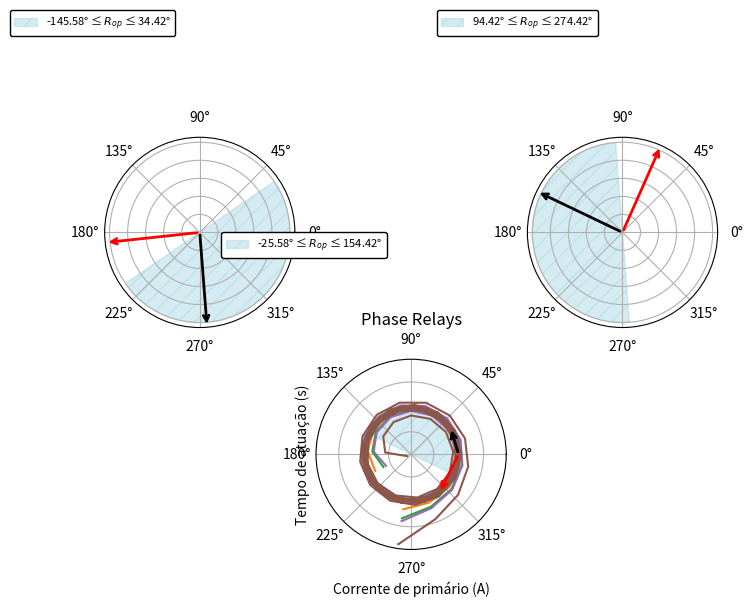

Recreate this plot in Python. (Note: this script raises an exception after producing the figure.)
import matplotlib.pyplot as plt
import numpy as np
from matplotlib.gridspec import GridSpec


def configure_figure(figure):  # type: ignore
    for ax in figure.get_axes():
        ax.spines[:].set_visible(False)
        ax.set_xticks([])
        ax.legend(loc='upper left', fontsize='small', handlelength=0)
        ax.set_ylim(0, 1)
        ax.set_yticks([0, 1])


def configure_x_axis(axis, resample_limit):
    axis.set_xticks(np.linspace(0, resample_limit, 8))
    axis.set_xlabel('Time (s)')
    axis.xaxis.set_visible(True)


def plot_trips(ied, title, resample_limit=0.7):
    chopped_time = [t for t in ied._mimic_filtered_signals.t if t < resample_limit]
    state_50F = {phase: (ied._mimic_filtered_signals.t >= ied._trips["50F"][phase]) for phase in ["ia", "ib", "ic"]}
    state_51F = {phase: (ied._mimic_filtered_signals.t >= ied._trips["51F"][phase]) for phase in ["ia", "ib", "ic"]}
    state_50N = ied._mimic_filtered_signals.t >= ied._trips["50N"]["neutral"]
    state_51N = ied._mimic_filtered_signals.t >= ied._trips["51N"]["neutral"]

    # Primeira figura com os relés 51F, 50F e 32F
    figure, axis = plt.subplots(9, 1, figsize=(10, 15))

    for i, phase in enumerate(['ia', 'ib', 'ic']):
        axis[i].plot(ied._mimic_filtered_signals.t, state_51F[phase],
                     label=f'51{chr(65+i)}', linewidth=2, color=['black', 'blue', 'red'][i])

    for i, phase in enumerate(['ia', 'ib', 'ic']):
        axis[i + 3].plot(ied._mimic_filtered_signals.t, state_50F[phase],
                         label=f'50{chr(65+i)}', linewidth=2, color=['black', 'blue', 'red'][i])

    for i, phase in enumerate(['a', 'b', 'c']):
        axis[i + 6].plot(chopped_time, ied._trips["32F"][phase][: len(chopped_time)],
                         label=f'32{chr(65+i)}', linewidth=2, color=['black', 'blue', 'red'][i])

    configure_figure(figure)
    plt.suptitle(title)
    plt.tight_layout()
    plt.show(block=True)

    # Segunda figura com os relés 32N, 51N, 50N, 67F e 67N
    figure, axis = plt.subplots(8, 1, figsize=(10, 15))

    axis[0].plot(ied._mimic_filtered_signals.t, state_51N, label='51N', linewidth=2, color='black')
    axis[1].plot(ied._mimic_filtered_signals.t, state_50N, label='50N', linewidth=2, color='black')
    axis[2].plot(chopped_time, ied._trips["32N"]["neutral"]
                 [:len(chopped_time)], label='32N', linewidth=2, color='black')

    for i, phase in enumerate(['ia', 'ib', 'ic']):
        axis[i + 3].plot(ied._mimic_filtered_signals.t, ied._trips["67F"][phase],
                         label=f'67{chr(65+i)}', linewidth=2, color=['black', 'blue', 'red'][i])

    axis[6].plot(ied._mimic_filtered_signals.t, ied._trips["67N"]["neutral"], label='67N', linewidth=2, color='black')
    axis[7].plot(ied._mimic_filtered_signals.t, ied.trip_signal, label='Trip signal', linewidth=2, color='black')

    configure_figure(figure)
    configure_x_axis(axis[7], resample_limit)

    plt.suptitle(title)
    plt.tight_layout()
    plt.show(block=True)


# Função para criar o gráfico polar
def create_polar_plot(ax, angle_v_pol, angle_i_op):

    # Criação da área hachurada no gráfico polar para a região de operação beta = 30°
    theta = np.linspace(np.radians(angle_v_pol - 60), np.radians(angle_v_pol + 120), 100)
    radius = np.ones_like(theta)
    hatch_fill = ax.fill(theta, radius, color='lightblue', alpha=0.5, hatch='//')

    # Configurações do gráfico polar
    ax.set_thetamin(0)
    ax.set_thetamax(360)
    ax.set_rlabel_position(0)
    ax.set_yticklabels([])

    # Adiciona as setas no gráfico polar
    ax.annotate('', xy=(np.radians(angle_v_pol), 1.05), xytext=(0, 0),
                arrowprops=dict(arrowstyle='->', color='black', lw=2))
    ax.annotate('', xy=(np.radians(angle_i_op), 1.05), xytext=(0, 0),
                arrowprops=dict(arrowstyle='->', color='red', lw=2))

    # Adiciona a legenda no gráfico polar
    legend_text = f"{angle_v_pol - 60:.2f}° ≤ " + r"$R_{op}$" + f" ≤ {angle_v_pol + 120:.2f}°"
    handles, labels = ax.get_legend_handles_labels()
    handles.append(hatch_fill[0])
    labels.append(legend_text)

    # Configuração da legenda
    ax.legend(handles, labels, loc='upper right', bbox_to_anchor=(0.4, 1.7), fontsize=8,
              framealpha=1, facecolor='white', edgecolor='black', title_fontsize='x-small')


# Função para criar o gráfico de curvas de coordenação do relé 51
def overcurrent_timed(currents, trip_time, is_neutral=False):
    scale = 30 if is_neutral else 180  # divisão da RTC com a corrente de ajuste
    curve_common_term = 0.0515 / ((currents / scale) ** 0.02 - 1) + 0.114
    gamma_values = [('c', 0.001), ('b', 0.240 if is_neutral else 0.069), ('a', 0.494 if is_neutral else 0.148),
                    ('b\'', 0.001), ('c\'', 0.312 if is_neutral else 0.173), ('d\'', 0.658 if is_neutral else 0.375)]

    for relay, gamma in gamma_values:
        trip_time[relay] = np.where(currents <= (0.5 if is_neutral else 3), np.inf, gamma * curve_common_term)


# Função para criar o gráfico de curvas de coordenação do relé 50
def overcurrent_instantaneous(currents, trip_time, is_neutral=False):
    thresholds = [1.01, 1.10, 1.21, 2.34, 2.94, 3.97] if is_neutral else [5.03, 5.49, 6.05, 11.68, 14.71, 19.87]
    currents = currents / 60

    for i, relay in enumerate(['c', 'b', 'a', 'b\'', 'c\'', 'd\'']):
        trip_time[relay] = np.where(currents >= thresholds[i], 1e-4, trip_time[relay])


# Função para criar o gráfico de curvas de coordenação
def plot_trip_times(currents, trip_times, title):
    for relay, label in zip(trip_times, ['Relé C', 'Relé B', 'Relé A', 'Relé B\'', 'Relé C\'', 'Relé D\'']):
        plt.plot(currents, trip_times[relay], label=label)
    plt.xlabel('Corrente de primário (A)')
    plt.ylabel('Tempo de atuação (s)')
    plt.title(title)
    plt.xscale('log')
    plt.yscale('log')
    plt.legend()
    plt.grid()
    plt.show()


if __name__ == '__main__':

    # Criação da figura e dos subplots
    fig = plt.figure(figsize=(10, 7))
    gs = GridSpec(3, 2, height_ratios=[1, 1, 0.5])

    # Primeiro gráfico polar
    ax1 = fig.add_subplot(gs[0, 0], polar=True)
    create_polar_plot(ax1, -85.58, -173.85)

    # Segundo gráfico polar
    ax2 = fig.add_subplot(gs[0, 1], polar=True)
    create_polar_plot(ax2, 154.42, 66.15)

    # Terceiro gráfico polar
    ax3 = fig.add_subplot(gs[1, :], polar=True)
    create_polar_plot(ax3, 34.42, -53.85)

    plt.show()

    # Inicialização dos dicionários vazios de tempos de atuação
    phase_trip_times = {key: np.array([]) for key in ['c', 'b', 'a', 'b\'', 'c\'', 'd\'']}
    neutral_trip_times = {key: np.array([]) for key in ['c', 'b', 'a', 'b\'', 'c\'', 'd\'']}

    # Amostras de corrente e tempo
    fault_currents = np.arange(0, 20 * 60, 0.5)
    times = np.arange(0, 0.1, 0.000001)

    # Cálculo dos tempos de atuação
    overcurrent_timed(fault_currents, phase_trip_times)
    overcurrent_instantaneous(fault_currents, phase_trip_times)
    overcurrent_timed(fault_currents, neutral_trip_times, is_neutral=True)
    overcurrent_instantaneous(fault_currents, neutral_trip_times, is_neutral=True)

    # Plotagem dos tempos de atuação
    plot_trip_times(fault_currents, phase_trip_times, 'Phase Relays')
    plot_trip_times(fault_currents, neutral_trip_times, 'Neutral Relays')
